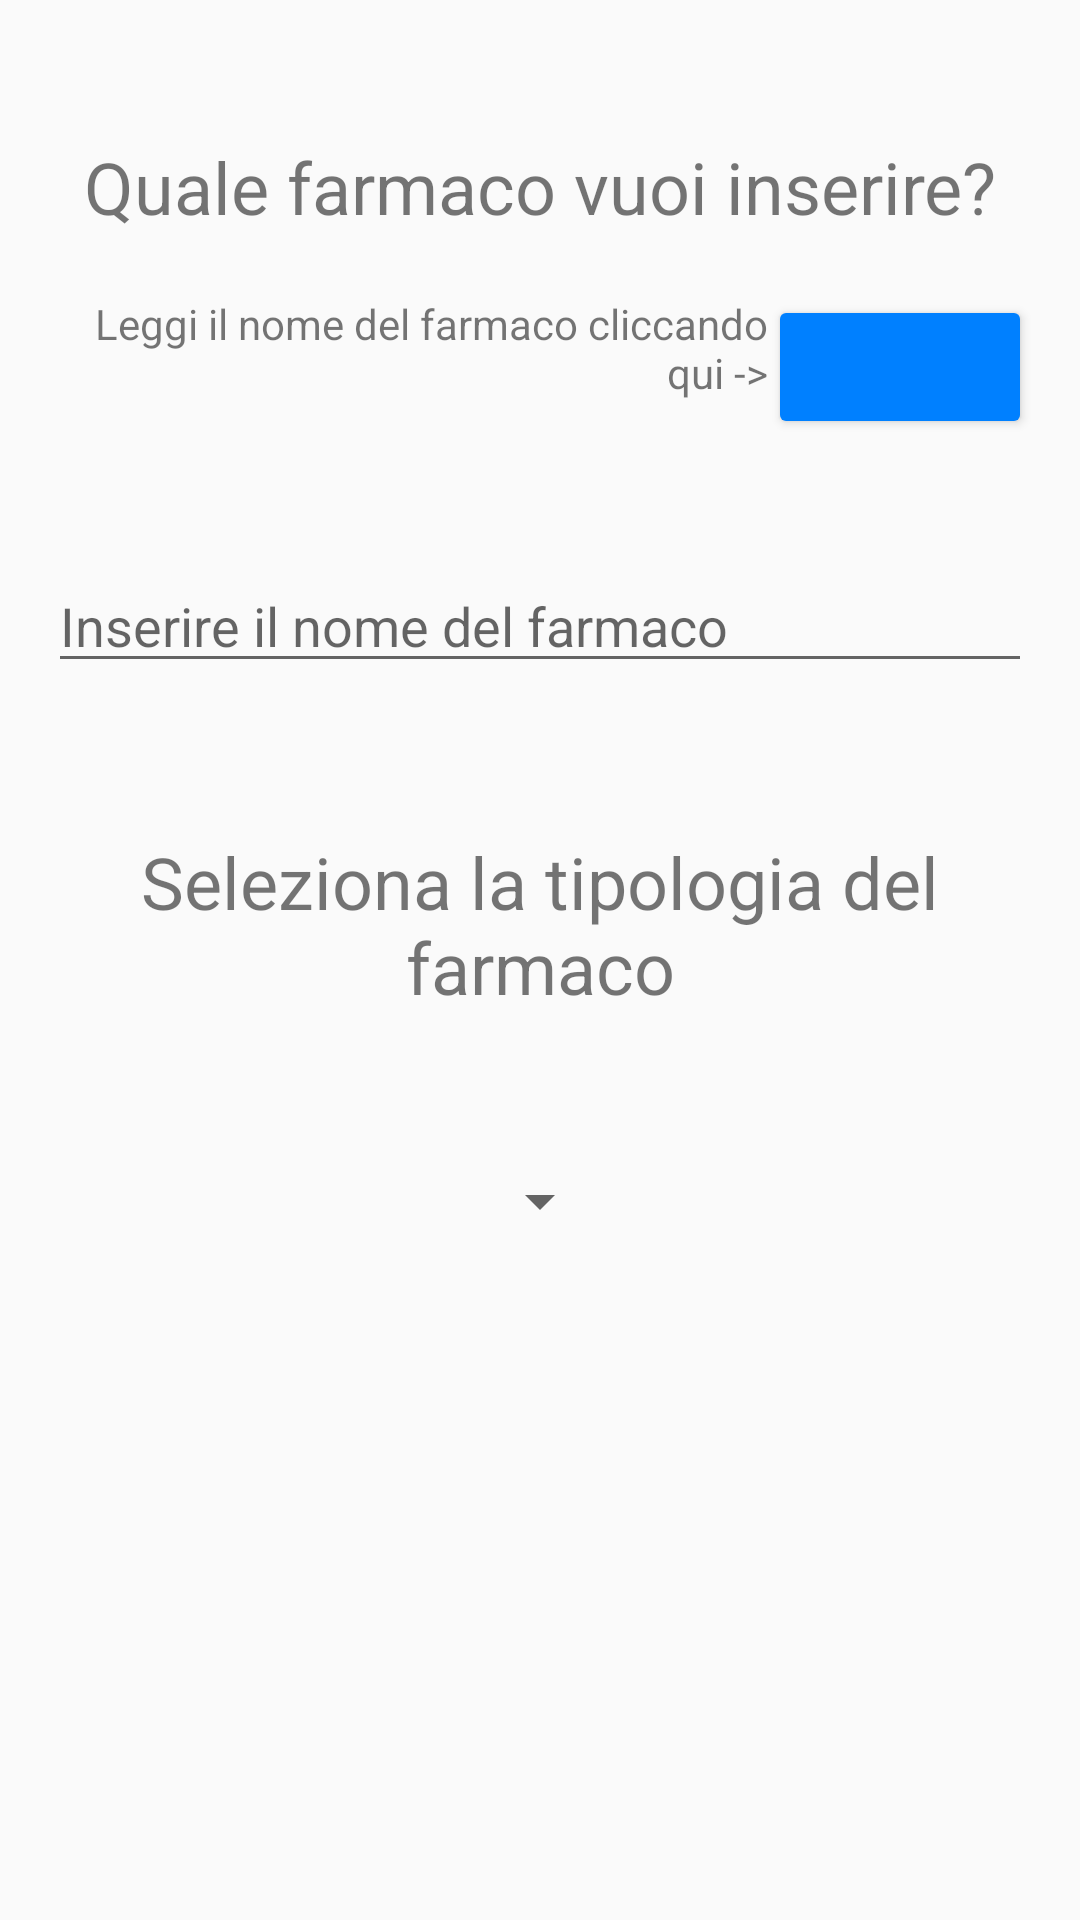

Here is an Android app screen rendered from its layout file. Give the layout XML and the strings, colors and styles it references.
<!-- AndroidManifest.xml: application theme AppTheme -->
<!-- res/layout/fragment_form_one.xml -->
<?xml version="1.0" encoding="utf-8"?>
<LinearLayout xmlns:android="http://schemas.android.com/apk/res/android"
    xmlns:tools="http://schemas.android.com/tools"
    android:layout_width="match_parent"
    android:layout_height="match_parent"
    android:orientation="vertical"
    android:padding="16dp"
    tools:context=".activity.medicine.medicineformfragments.FormNameTypeFragment">

    <TextView
        android:id="@+id/textViewName"
        android:layout_width="match_parent"
        android:layout_height="wrap_content"
        android:layout_gravity="center"
        android:layout_marginTop="30dp"
        android:text="@string/FormOneTitle"
        android:textAlignment="center"
        android:textSize="24sp"
        tools:layout_editor_absoluteX="40dp"
        tools:layout_editor_absoluteY="71dp" />

    <LinearLayout
        android:layout_width="match_parent"
        android:layout_height="wrap_content"
        android:layout_marginTop="20dp"
        android:orientation="horizontal">

        <TextView
            android:id="@+id/textViewNameTitle"
            android:layout_width="wrap_content"
            android:layout_height="match_parent"
            android:layout_weight="1"
            android:text="@string/medNameTitle"
            android:textAlignment="textEnd" />

        <Button
            android:id="@+id/buttonCamera"
            android:layout_width="wrap_content"
            android:layout_height="wrap_content"
            android:layout_weight="0"
            android:theme="@style/AppTheme.Button"
            android:drawableTop="@drawable/ic_camera"
            android:textSize="0sp"/>

    </LinearLayout>

    <EditText
        android:id="@+id/editTextNameMed"
        android:layout_width="match_parent"
        android:layout_height="wrap_content"
        android:layout_marginTop="40dp"
        android:ems="10"
        android:hint="@string/medNameHint"
        android:inputType="textPersonName"
        android:textColorHighlight="@color/colorPrimaryDark"/>

    <TextView
        android:id="@+id/textViewType"
        android:layout_width="match_parent"
        android:layout_height="wrap_content"
        android:layout_gravity="center"
        android:layout_marginTop="50dp"
        android:text="@string/FormOneTitle2"
        android:textAlignment="center"
        android:textSize="24sp"
        tools:layout_editor_absoluteX="40dp"
        tools:layout_editor_absoluteY="71dp" />

    <Spinner
        android:id="@+id/spinnerMedicineType"
        android:layout_width="wrap_content"
        android:layout_height="wrap_content"
        android:layout_gravity="center"
        android:layout_marginTop="50dp" />

    <LinearLayout
        android:layout_width="match_parent"
        android:layout_height="match_parent"
        android:layout_marginBottom="20dp"
        android:orientation="horizontal">

        <TextView
            android:id="@+id/textViewNext"
            android:layout_width="wrap_content"
            android:layout_height="wrap_content"
            android:layout_gravity="bottom|end"
            android:layout_weight="1"
            android:clickable="true"
            android:focusable="true"
            android:gravity="bottom|end"
            android:text="@string/next"
            android:textSize="20sp"
            android:visibility="invisible" />
    </LinearLayout>
</LinearLayout>
<!-- resources referenced by this layout -->
<resources>
  <color name="colorPrimaryDark">#0080FF</color>
  <string name="FormOneTitle">Quale farmaco vuoi inserire?</string>
  <string name="FormOneTitle2">Seleziona la tipologia del farmaco</string>
  <string name="medNameHint">Inserire il nome del farmaco</string>
  <string name="medNameTitle">Leggi il nome del farmaco cliccando qui -&gt;</string>
  <string name="next">Avanti</string>
  <style name="AppTheme.Button" parent="Widget.AppCompat.Button.Colored">
          <item name="colorButtonNormal">@color/colorPrimaryDark</item>
          <item name="android:textColor">@color/white</item>
      </style>
  <style name="AppTheme" parent="Theme.AppCompat.Light.DarkActionBar">
          <item name="colorPrimary">@color/colorPrimary</item>
          <item name="colorPrimaryDark">@color/colorPrimaryDark</item>
          <item name="colorAccent">@color/colorAccent</item>
          <item name="drawerArrowStyle">@style/DrawerArrowStyle</item>
      </style>
  <color name="white">#FFFFFF</color>
  <color name="colorPrimary">#a8c0f7</color>
  <color name="colorAccent">#03DAC5</color>
  <style name="DrawerArrowStyle" parent="Widget.AppCompat.DrawerArrowToggle">
          <item name="color">@color/white</item>
      </style>
</resources>
